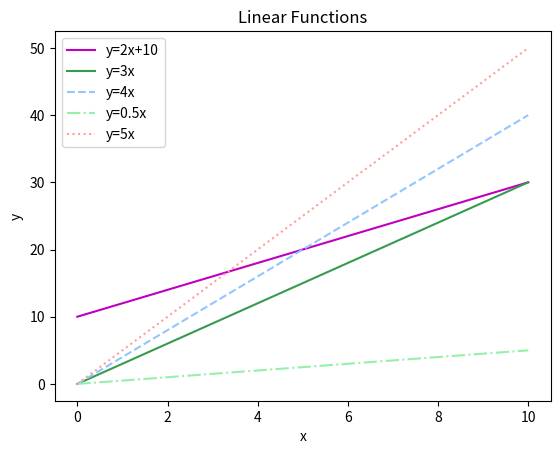

Generate this figure with matplotlib:
import matplotlib.pyplot as plt
import numpy as np

#set the style for plots
plt.style.use('seaborn-v0_8-pastel')
print(plt.style.available)
# Use Numpy to generate a sample array of data
x_vals = np.linspace(0,10,100)
# line Plots work well when graphing Functions
# For example, y=f(x) or sin cos tan
plt.plot(x_vals, np.sin(x_vals),label='Y=sin(x)')
plt.plot(x_vals, np.cos(x_vals),label='Y=cos(x)')

# Show figure in the dev environment
#plt.show()
plt.legend()
# Save figure in a PNG file
plt.savefig('lineplot.png')
plt.close() # Clear the figure before making another 

# Demo on customization
# function below y=mx+b
m = 2 # slope
b = 10 # y-intercept
# set the y value to equation
plt.plot(x_vals, (m * x_vals + b), label='y=2x+10',color='m')
plt.plot(x_vals, 3 * x_vals, label='y=3x',color='#379a4e')
plt.plot(x_vals,4 * x_vals, label='y=4x',linestyle='dashed')
plt.plot(x_vals, 0.5 * x_vals,label='y=0.5x',linestyle='dashdot')
plt.plot(x_vals,5 * x_vals,label='y=5x',linestyle='dotted')
# When we have an equation
plt.title('Linear Functions')
plt.xlabel('x')
plt.ylabel('y')
plt.legend()
plt.savefig('lineplot2.png')
plt.close

